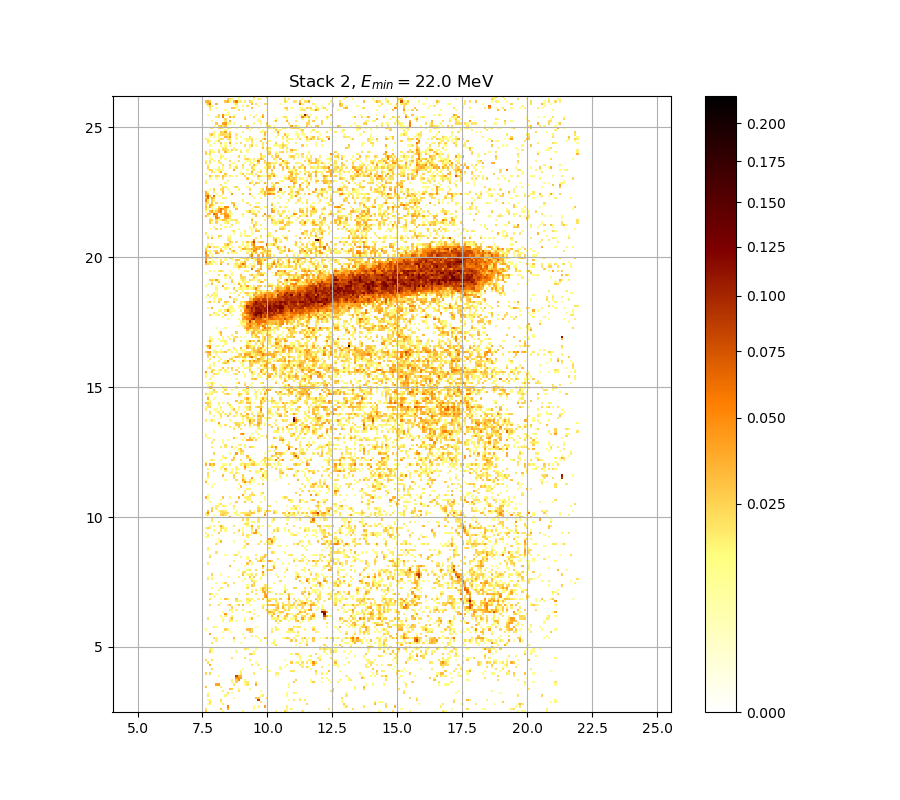

Source data for this figure (header and first rows):
2.670946454489193586e-02, 0.000000000000000000e+00, 0.000000000000000000e+00, 0.000000000000000000e+00, 0.000000000000000000e+00, 0.000000000000000000e+00, 0.000000000000000000e+00, 0.000000000000000000e+00, 1.378332800495088786e-02, 0.000000000000000000e+00, 0.000000000000000000e+00, 0.000000000000000000e+00, 0.000000000000000000e+00, 0.000000000000000000e+00, 0.000000000000000000e+00, 0.000000000000000000e+00, 0.000000000000000000e+00, 1.178122213150969641e-02, 0.000000000000000000e+00, 0.000000000000000000e+00, 0.000000000000000000e+00, 0.000000000000000000e+00, 0.000000000000000000e+00, 0.000000000000000000e+00
2.023225876213099669e-02, 0.000000000000000000e+00, 0.000000000000000000e+00, 0.000000000000000000e+00, 0.000000000000000000e+00, 0.000000000000000000e+00, 0.000000000000000000e+00, 2.965216276092288647e-02, 0.000000000000000000e+00, 0.000000000000000000e+00, 3.580267621488088248e-02, 0.000000000000000000e+00, 0.000000000000000000e+00, 0.000000000000000000e+00, 0.000000000000000000e+00, 0.000000000000000000e+00, 0.000000000000000000e+00, 0.000000000000000000e+00, 0.000000000000000000e+00, 0.000000000000000000e+00, 0.000000000000000000e+00, 0.000000000000000000e+00, 1.008449413726841479e-02, 0.000000000000000000e+00
0.000000000000000000e+00, 0.000000000000000000e+00, 0.000000000000000000e+00, 0.000000000000000000e+00, 0.000000000000000000e+00, 0.000000000000000000e+00, 0.000000000000000000e+00, 0.000000000000000000e+00, 0.000000000000000000e+00, 0.000000000000000000e+00, 5.479944939144253124e-02, 0.000000000000000000e+00, 0.000000000000000000e+00, 0.000000000000000000e+00, 0.000000000000000000e+00, 0.000000000000000000e+00, 0.000000000000000000e+00, 0.000000000000000000e+00, 0.000000000000000000e+00, 0.000000000000000000e+00, 0.000000000000000000e+00, 0.000000000000000000e+00, 1.256961986117261995e-02, 0.000000000000000000e+00
0.000000000000000000e+00, 1.244830170149794149e-02, 1.767370734281299358e-02, 0.000000000000000000e+00, 0.000000000000000000e+00, 0.000000000000000000e+00, 0.000000000000000000e+00, 0.000000000000000000e+00, 1.755198100934887359e-02, 0.000000000000000000e+00, 0.000000000000000000e+00, 0.000000000000000000e+00, 0.000000000000000000e+00, 0.000000000000000000e+00, 0.000000000000000000e+00, 0.000000000000000000e+00, 0.000000000000000000e+00, 0.000000000000000000e+00, 0.000000000000000000e+00, 0.000000000000000000e+00, 0.000000000000000000e+00, 0.000000000000000000e+00, 0.000000000000000000e+00, 0.000000000000000000e+00
0.000000000000000000e+00, 0.000000000000000000e+00, 2.334504654843346308e-02, 0.000000000000000000e+00, 0.000000000000000000e+00, 0.000000000000000000e+00, 0.000000000000000000e+00, 1.706517446592209844e-02, 0.000000000000000000e+00, 0.000000000000000000e+00, 0.000000000000000000e+00, 0.000000000000000000e+00, 0.000000000000000000e+00, 0.000000000000000000e+00, 0.000000000000000000e+00, 0.000000000000000000e+00, 0.000000000000000000e+00, 0.000000000000000000e+00, 0.000000000000000000e+00, 0.000000000000000000e+00, 0.000000000000000000e+00, 0.000000000000000000e+00, 0.000000000000000000e+00, 0.000000000000000000e+00
0.000000000000000000e+00, 1.299430866993465591e-02, 1.220569399457175838e-02, 0.000000000000000000e+00, 0.000000000000000000e+00, 0.000000000000000000e+00, 0.000000000000000000e+00, 2.236777289400101662e-02, 0.000000000000000000e+00, 0.000000000000000000e+00, 0.000000000000000000e+00, 0.000000000000000000e+00, 0.000000000000000000e+00, 0.000000000000000000e+00, 0.000000000000000000e+00, 0.000000000000000000e+00, 0.000000000000000000e+00, 0.000000000000000000e+00, 0.000000000000000000e+00, 0.000000000000000000e+00, 0.000000000000000000e+00, 0.000000000000000000e+00, 0.000000000000000000e+00, 0.000000000000000000e+00
0.000000000000000000e+00, 0.000000000000000000e+00, 0.000000000000000000e+00, 0.000000000000000000e+00, 0.000000000000000000e+00, 0.000000000000000000e+00, 0.000000000000000000e+00, 0.000000000000000000e+00, 0.000000000000000000e+00, 0.000000000000000000e+00, 0.000000000000000000e+00, 0.000000000000000000e+00, 0.000000000000000000e+00, 1.196312438188672569e-02, 0.000000000000000000e+00, 0.000000000000000000e+00, 0.000000000000000000e+00, 0.000000000000000000e+00, 0.000000000000000000e+00, 0.000000000000000000e+00, 0.000000000000000000e+00, 0.000000000000000000e+00, 0.000000000000000000e+00, 3.143301808483897619e-02
0.000000000000000000e+00, 1.919612408019269814e-02, 0.000000000000000000e+00, 0.000000000000000000e+00, 0.000000000000000000e+00, 0.000000000000000000e+00, 0.000000000000000000e+00, 0.000000000000000000e+00, 0.000000000000000000e+00, 1.548413939553979282e-02, 0.000000000000000000e+00, 0.000000000000000000e+00, 0.000000000000000000e+00, 0.000000000000000000e+00, 0.000000000000000000e+00, 0.000000000000000000e+00, 0.000000000000000000e+00, 0.000000000000000000e+00, 0.000000000000000000e+00, 0.000000000000000000e+00, 0.000000000000000000e+00, 0.000000000000000000e+00, 0.000000000000000000e+00, 0.000000000000000000e+00
0.000000000000000000e+00, 1.087203074709391579e-02, 0.000000000000000000e+00, 0.000000000000000000e+00, 0.000000000000000000e+00, 0.000000000000000000e+00, 0.000000000000000000e+00, 0.000000000000000000e+00, 0.000000000000000000e+00, 0.000000000000000000e+00, 2.194042135314307543e-02, 0.000000000000000000e+00, 1.305498806918706581e-02, 0.000000000000000000e+00, 0.000000000000000000e+00, 0.000000000000000000e+00, 0.000000000000000000e+00, 0.000000000000000000e+00, 0.000000000000000000e+00, 0.000000000000000000e+00, 0.000000000000000000e+00, 0.000000000000000000e+00, 0.000000000000000000e+00, 0.000000000000000000e+00
0.000000000000000000e+00, 0.000000000000000000e+00, 0.000000000000000000e+00, 0.000000000000000000e+00, 0.000000000000000000e+00, 0.000000000000000000e+00, 0.000000000000000000e+00, 0.000000000000000000e+00, 1.749112155084069434e-02, 0.000000000000000000e+00, 0.000000000000000000e+00, 0.000000000000000000e+00, 0.000000000000000000e+00, 0.000000000000000000e+00, 0.000000000000000000e+00, 1.998839711859284538e-02, 0.000000000000000000e+00, 0.000000000000000000e+00, 0.000000000000000000e+00, 0.000000000000000000e+00, 0.000000000000000000e+00, 0.000000000000000000e+00, 0.000000000000000000e+00, 0.000000000000000000e+00
0.000000000000000000e+00, 0.000000000000000000e+00, 0.000000000000000000e+00, 0.000000000000000000e+00, 0.000000000000000000e+00, 0.000000000000000000e+00, 0.000000000000000000e+00, 0.000000000000000000e+00, 0.000000000000000000e+00, 0.000000000000000000e+00, 0.000000000000000000e+00, 3.032739386986938249e-02, 2.640328295516293153e-02, 0.000000000000000000e+00, 0.000000000000000000e+00, 1.329772963139693939e-02, 0.000000000000000000e+00, 0.000000000000000000e+00, 0.000000000000000000e+00, 0.000000000000000000e+00, 1.560569876188168045e-02, 0.000000000000000000e+00, 0.000000000000000000e+00, 0.000000000000000000e+00
2.848661496564046727e-02, 0.000000000000000000e+00, 0.000000000000000000e+00, 0.000000000000000000e+00, 0.000000000000000000e+00, 0.000000000000000000e+00, 0.000000000000000000e+00, 1.828248760495350747e-02, 0.000000000000000000e+00, 0.000000000000000000e+00, 0.000000000000000000e+00, 0.000000000000000000e+00, 0.000000000000000000e+00, 0.000000000000000000e+00, 0.000000000000000000e+00, 0.000000000000000000e+00, 0.000000000000000000e+00, 0.000000000000000000e+00, 0.000000000000000000e+00, 0.000000000000000000e+00, 0.000000000000000000e+00, 0.000000000000000000e+00, 0.000000000000000000e+00, 0.000000000000000000e+00
0.000000000000000000e+00, 0.000000000000000000e+00, 0.000000000000000000e+00, 0.000000000000000000e+00, 0.000000000000000000e+00, 4.043368301595207104e-02, 4.185704342575166659e-02, 0.000000000000000000e+00, 0.000000000000000000e+00, 0.000000000000000000e+00, 0.000000000000000000e+00, 0.000000000000000000e+00, 0.000000000000000000e+00, 1.846517007653466699e-02, 0.000000000000000000e+00, 0.000000000000000000e+00, 0.000000000000000000e+00, 0.000000000000000000e+00, 1.020562777178122063e-02, 1.968362658956681124e-02, 0.000000000000000000e+00, 0.000000000000000000e+00, 0.000000000000000000e+00, 3.746802235105765877e-02
0.000000000000000000e+00, 0.000000000000000000e+00, 0.000000000000000000e+00, 0.000000000000000000e+00, 0.000000000000000000e+00, 0.000000000000000000e+00, 0.000000000000000000e+00, 0.000000000000000000e+00, 0.000000000000000000e+00, 0.000000000000000000e+00, 0.000000000000000000e+00, 0.000000000000000000e+00, 1.420835298071122452e-02, 0.000000000000000000e+00, 2.719949154998796761e-02, 0.000000000000000000e+00, 0.000000000000000000e+00, 0.000000000000000000e+00, 1.590963987747248329e-02, 1.919612408019269814e-02, 0.000000000000000000e+00, 0.000000000000000000e+00, 0.000000000000000000e+00, 1.925705313541260441e-02
0.000000000000000000e+00, 0.000000000000000000e+00, 0.000000000000000000e+00, 0.000000000000000000e+00, 0.000000000000000000e+00, 0.000000000000000000e+00, 0.000000000000000000e+00, 0.000000000000000000e+00, 0.000000000000000000e+00, 0.000000000000000000e+00, 0.000000000000000000e+00, 0.000000000000000000e+00, 1.712601665043913049e-02, 0.000000000000000000e+00, 2.603595143945494975e-02, 5.217566863340990235e-02, 0.000000000000000000e+00, 0.000000000000000000e+00, 1.524104989733976803e-02, 0.000000000000000000e+00, 0.000000000000000000e+00, 0.000000000000000000e+00, 0.000000000000000000e+00, 0.000000000000000000e+00
0.000000000000000000e+00, 0.000000000000000000e+00, 0.000000000000000000e+00, 0.000000000000000000e+00, 0.000000000000000000e+00, 0.000000000000000000e+00, 0.000000000000000000e+00, 0.000000000000000000e+00, 0.000000000000000000e+00, 0.000000000000000000e+00, 0.000000000000000000e+00, 0.000000000000000000e+00, 0.000000000000000000e+00, 0.000000000000000000e+00, 5.024249681048832683e-02, 4.489448943287512039e-02, 4.142368686093647612e-02, 0.000000000000000000e+00, 0.000000000000000000e+00, 0.000000000000000000e+00, 0.000000000000000000e+00, 0.000000000000000000e+00, 0.000000000000000000e+00, 0.000000000000000000e+00
0.000000000000000000e+00, 0.000000000000000000e+00, 0.000000000000000000e+00, 0.000000000000000000e+00, 0.000000000000000000e+00, 0.000000000000000000e+00, 1.081143689015569634e-02, 0.000000000000000000e+00, 0.000000000000000000e+00, 0.000000000000000000e+00, 0.000000000000000000e+00, 0.000000000000000000e+00, 0.000000000000000000e+00, 0.000000000000000000e+00, 8.326536412257831699e-02, 3.327767175348089745e-02, 3.493995951076747652e-02, 0.000000000000000000e+00, 0.000000000000000000e+00, 0.000000000000000000e+00, 0.000000000000000000e+00, 0.000000000000000000e+00, 0.000000000000000000e+00, 0.000000000000000000e+00
2.517920991497049274e-02, 0.000000000000000000e+00, 2.352835842691134924e-02, 0.000000000000000000e+00, 0.000000000000000000e+00, 0.000000000000000000e+00, 0.000000000000000000e+00, 0.000000000000000000e+00, 0.000000000000000000e+00, 0.000000000000000000e+00, 0.000000000000000000e+00, 0.000000000000000000e+00, 0.000000000000000000e+00, 0.000000000000000000e+00, 0.000000000000000000e+00, 0.000000000000000000e+00, 1.809982749002262206e-02, 0.000000000000000000e+00, 0.000000000000000000e+00, 0.000000000000000000e+00, 0.000000000000000000e+00, 0.000000000000000000e+00, 1.828248760495350747e-02, 0.000000000000000000e+00
0.000000000000000000e+00, 0.000000000000000000e+00, 0.000000000000000000e+00, 0.000000000000000000e+00, 0.000000000000000000e+00, 0.000000000000000000e+00, 0.000000000000000000e+00, 0.000000000000000000e+00, 0.000000000000000000e+00, 0.000000000000000000e+00, 0.000000000000000000e+00, 0.000000000000000000e+00, 0.000000000000000000e+00, 0.000000000000000000e+00, 0.000000000000000000e+00, 0.000000000000000000e+00, 1.609203386782828357e-02, 0.000000000000000000e+00, 0.000000000000000000e+00, 0.000000000000000000e+00, 0.000000000000000000e+00, 0.000000000000000000e+00, 0.000000000000000000e+00, 0.000000000000000000e+00
0.000000000000000000e+00, 0.000000000000000000e+00, 0.000000000000000000e+00, 2.401730330841688257e-02, 0.000000000000000000e+00, 0.000000000000000000e+00, 0.000000000000000000e+00, 0.000000000000000000e+00, 0.000000000000000000e+00, 0.000000000000000000e+00, 0.000000000000000000e+00, 0.000000000000000000e+00, 0.000000000000000000e+00, 0.000000000000000000e+00, 0.000000000000000000e+00, 0.000000000000000000e+00, 0.000000000000000000e+00, 1.190248792310869344e-02, 0.000000000000000000e+00, 0.000000000000000000e+00, 0.000000000000000000e+00, 0.000000000000000000e+00, 0.000000000000000000e+00, 0.000000000000000000e+00
0.000000000000000000e+00, 0.000000000000000000e+00, 0.000000000000000000e+00, 0.000000000000000000e+00, 0.000000000000000000e+00, 0.000000000000000000e+00, 0.000000000000000000e+00, 0.000000000000000000e+00, 0.000000000000000000e+00, 0.000000000000000000e+00, 0.000000000000000000e+00, 0.000000000000000000e+00, 0.000000000000000000e+00, 0.000000000000000000e+00, 0.000000000000000000e+00, 0.000000000000000000e+00, 0.000000000000000000e+00, 0.000000000000000000e+00, 0.000000000000000000e+00, 0.000000000000000000e+00, 0.000000000000000000e+00, 0.000000000000000000e+00, 0.000000000000000000e+00, 0.000000000000000000e+00
0.000000000000000000e+00, 0.000000000000000000e+00, 3.839409418859271450e-02, 0.000000000000000000e+00, 0.000000000000000000e+00, 0.000000000000000000e+00, 0.000000000000000000e+00, 0.000000000000000000e+00, 0.000000000000000000e+00, 0.000000000000000000e+00, 0.000000000000000000e+00, 0.000000000000000000e+00, 0.000000000000000000e+00, 0.000000000000000000e+00, 0.000000000000000000e+00, 0.000000000000000000e+00, 0.000000000000000000e+00, 0.000000000000000000e+00, 0.000000000000000000e+00, 0.000000000000000000e+00, 0.000000000000000000e+00, 1.956173593756281928e-02, 0.000000000000000000e+00, 0.000000000000000000e+00
0.000000000000000000e+00, 2.175730888766834112e-02, 0.000000000000000000e+00, 0.000000000000000000e+00, 0.000000000000000000e+00, 0.000000000000000000e+00, 0.000000000000000000e+00, 0.000000000000000000e+00, 0.000000000000000000e+00, 0.000000000000000000e+00, 0.000000000000000000e+00, 0.000000000000000000e+00, 0.000000000000000000e+00, 0.000000000000000000e+00, 0.000000000000000000e+00, 0.000000000000000000e+00, 0.000000000000000000e+00, 0.000000000000000000e+00, 0.000000000000000000e+00, 0.000000000000000000e+00, 0.000000000000000000e+00, 0.000000000000000000e+00, 0.000000000000000000e+00, 1.378332800495088786e-02
2.334504654843346308e-02, 0.000000000000000000e+00, 0.000000000000000000e+00, 2.133013538932400019e-02, 0.000000000000000000e+00, 0.000000000000000000e+00, 0.000000000000000000e+00, 0.000000000000000000e+00, 0.000000000000000000e+00, 0.000000000000000000e+00, 0.000000000000000000e+00, 0.000000000000000000e+00, 0.000000000000000000e+00, 0.000000000000000000e+00, 0.000000000000000000e+00, 0.000000000000000000e+00, 0.000000000000000000e+00, 0.000000000000000000e+00, 0.000000000000000000e+00, 0.000000000000000000e+00, 1.688266268996370043e-02, 0.000000000000000000e+00, 0.000000000000000000e+00, 0.000000000000000000e+00
0.000000000000000000e+00, 0.000000000000000000e+00, 0.000000000000000000e+00, 0.000000000000000000e+00, 0.000000000000000000e+00, 0.000000000000000000e+00, 0.000000000000000000e+00, 0.000000000000000000e+00, 0.000000000000000000e+00, 0.000000000000000000e+00, 0.000000000000000000e+00, 0.000000000000000000e+00, 2.102508752837361702e-02, 0.000000000000000000e+00, 0.000000000000000000e+00, 0.000000000000000000e+00, 0.000000000000000000e+00, 0.000000000000000000e+00, 2.157421929974536259e-02, 0.000000000000000000e+00, 0.000000000000000000e+00, 0.000000000000000000e+00, 0.000000000000000000e+00, 0.000000000000000000e+00
0.000000000000000000e+00, 0.000000000000000000e+00, 0.000000000000000000e+00, 0.000000000000000000e+00, 0.000000000000000000e+00, 0.000000000000000000e+00, 0.000000000000000000e+00, 0.000000000000000000e+00, 0.000000000000000000e+00, 0.000000000000000000e+00, 0.000000000000000000e+00, 0.000000000000000000e+00, 0.000000000000000000e+00, 0.000000000000000000e+00, 0.000000000000000000e+00, 0.000000000000000000e+00, 0.000000000000000000e+00, 0.000000000000000000e+00, 0.000000000000000000e+00, 0.000000000000000000e+00, 0.000000000000000000e+00, 0.000000000000000000e+00, 0.000000000000000000e+00, 0.000000000000000000e+00
0.000000000000000000e+00, 0.000000000000000000e+00, 0.000000000000000000e+00, 0.000000000000000000e+00, 0.000000000000000000e+00, 0.000000000000000000e+00, 0.000000000000000000e+00, 0.000000000000000000e+00, 0.000000000000000000e+00, 0.000000000000000000e+00, 0.000000000000000000e+00, 0.000000000000000000e+00, 0.000000000000000000e+00, 0.000000000000000000e+00, 0.000000000000000000e+00, 0.000000000000000000e+00, 0.000000000000000000e+00, 0.000000000000000000e+00, 0.000000000000000000e+00, 0.000000000000000000e+00, 2.738329506496512203e-02, 2.310066666002326061e-02, 1.560569876188168045e-02, 0.000000000000000000e+00
0.000000000000000000e+00, 0.000000000000000000e+00, 2.713822897547416360e-02, 1.099322553559324914e-02, 0.000000000000000000e+00, 0.000000000000000000e+00, 0.000000000000000000e+00, 0.000000000000000000e+00, 0.000000000000000000e+00, 0.000000000000000000e+00, 0.000000000000000000e+00, 0.000000000000000000e+00, 0.000000000000000000e+00, 0.000000000000000000e+00, 1.451201468437429351e-02, 0.000000000000000000e+00, 0.000000000000000000e+00, 0.000000000000000000e+00, 0.000000000000000000e+00, 0.000000000000000000e+00, 0.000000000000000000e+00, 0.000000000000000000e+00, 1.305498806918706581e-02, 0.000000000000000000e+00
0.000000000000000000e+00, 0.000000000000000000e+00, 1.651770554491794121e-02, 1.202376321737727224e-02, 0.000000000000000000e+00, 0.000000000000000000e+00, 0.000000000000000000e+00, 0.000000000000000000e+00, 0.000000000000000000e+00, 0.000000000000000000e+00, 0.000000000000000000e+00, 0.000000000000000000e+00, 0.000000000000000000e+00, 0.000000000000000000e+00, 0.000000000000000000e+00, 0.000000000000000000e+00, 0.000000000000000000e+00, 0.000000000000000000e+00, 1.998839711859284538e-02, 1.597043542878281638e-02, 0.000000000000000000e+00, 0.000000000000000000e+00, 0.000000000000000000e+00, 1.451201468437429351e-02
0.000000000000000000e+00, 0.000000000000000000e+00, 0.000000000000000000e+00, 0.000000000000000000e+00, 0.000000000000000000e+00, 0.000000000000000000e+00, 0.000000000000000000e+00, 0.000000000000000000e+00, 0.000000000000000000e+00, 0.000000000000000000e+00, 0.000000000000000000e+00, 0.000000000000000000e+00, 0.000000000000000000e+00, 0.000000000000000000e+00, 0.000000000000000000e+00, 0.000000000000000000e+00, 0.000000000000000000e+00, 0.000000000000000000e+00, 0.000000000000000000e+00, 0.000000000000000000e+00, 0.000000000000000000e+00, 0.000000000000000000e+00, 0.000000000000000000e+00, 1.238764619977830370e-02
0.000000000000000000e+00, 0.000000000000000000e+00, 0.000000000000000000e+00, 0.000000000000000000e+00, 0.000000000000000000e+00, 0.000000000000000000e+00, 0.000000000000000000e+00, 0.000000000000000000e+00, 0.000000000000000000e+00, 0.000000000000000000e+00, 0.000000000000000000e+00, 0.000000000000000000e+00, 0.000000000000000000e+00, 0.000000000000000000e+00, 0.000000000000000000e+00, 0.000000000000000000e+00, 0.000000000000000000e+00, 0.000000000000000000e+00, 0.000000000000000000e+00, 0.000000000000000000e+00, 0.000000000000000000e+00, 0.000000000000000000e+00, 0.000000000000000000e+00, 0.000000000000000000e+00
0.000000000000000000e+00, 0.000000000000000000e+00, 0.000000000000000000e+00, 2.072010291277866581e-02, 0.000000000000000000e+00, 0.000000000000000000e+00, 0.000000000000000000e+00, 0.000000000000000000e+00, 0.000000000000000000e+00, 0.000000000000000000e+00, 0.000000000000000000e+00, 0.000000000000000000e+00, 0.000000000000000000e+00, 0.000000000000000000e+00, 0.000000000000000000e+00, 0.000000000000000000e+00, 1.238764619977830370e-02, 0.000000000000000000e+00, 0.000000000000000000e+00, 0.000000000000000000e+00, 0.000000000000000000e+00, 0.000000000000000000e+00, 0.000000000000000000e+00, 0.000000000000000000e+00
0.000000000000000000e+00, 0.000000000000000000e+00, 0.000000000000000000e+00, 0.000000000000000000e+00, 0.000000000000000000e+00, 1.688266268996370043e-02, 0.000000000000000000e+00, 0.000000000000000000e+00, 0.000000000000000000e+00, 0.000000000000000000e+00, 0.000000000000000000e+00, 0.000000000000000000e+00, 0.000000000000000000e+00, 1.317635405517280853e-02, 0.000000000000000000e+00, 0.000000000000000000e+00, 0.000000000000000000e+00, 0.000000000000000000e+00, 0.000000000000000000e+00, 0.000000000000000000e+00, 0.000000000000000000e+00, 0.000000000000000000e+00, 0.000000000000000000e+00, 0.000000000000000000e+00
0.000000000000000000e+00, 0.000000000000000000e+00, 0.000000000000000000e+00, 0.000000000000000000e+00, 2.090308609978002233e-02, 1.718686129959631423e-02, 0.000000000000000000e+00, 0.000000000000000000e+00, 1.026619810794679108e-02, 0.000000000000000000e+00, 0.000000000000000000e+00, 0.000000000000000000e+00, 0.000000000000000000e+00, 3.253951700948870540e-02, 0.000000000000000000e+00, 0.000000000000000000e+00, 0.000000000000000000e+00, 0.000000000000000000e+00, 1.962268001032331163e-02, 0.000000000000000000e+00, 0.000000000000000000e+00, 0.000000000000000000e+00, 0.000000000000000000e+00, 0.000000000000000000e+00
0.000000000000000000e+00, 0.000000000000000000e+00, 0.000000000000000000e+00, 0.000000000000000000e+00, 0.000000000000000000e+00, 0.000000000000000000e+00, 0.000000000000000000e+00, 0.000000000000000000e+00, 0.000000000000000000e+00, 0.000000000000000000e+00, 0.000000000000000000e+00, 0.000000000000000000e+00, 0.000000000000000000e+00, 0.000000000000000000e+00, 0.000000000000000000e+00, 0.000000000000000000e+00, 0.000000000000000000e+00, 0.000000000000000000e+00, 0.000000000000000000e+00, 0.000000000000000000e+00, 0.000000000000000000e+00, 1.712601665043913049e-02, 0.000000000000000000e+00, 1.621364209563081957e-02
0.000000000000000000e+00, 0.000000000000000000e+00, 3.981530045787098904e-02, 0.000000000000000000e+00, 0.000000000000000000e+00, 0.000000000000000000e+00, 0.000000000000000000e+00, 0.000000000000000000e+00, 0.000000000000000000e+00, 0.000000000000000000e+00, 0.000000000000000000e+00, 0.000000000000000000e+00, 0.000000000000000000e+00, 0.000000000000000000e+00, 0.000000000000000000e+00, 0.000000000000000000e+00, 0.000000000000000000e+00, 1.075084539002551035e-02, 0.000000000000000000e+00, 0.000000000000000000e+00, 0.000000000000000000e+00, 0.000000000000000000e+00, 0.000000000000000000e+00, 0.000000000000000000e+00
0.000000000000000000e+00, 0.000000000000000000e+00, 0.000000000000000000e+00, 0.000000000000000000e+00, 0.000000000000000000e+00, 0.000000000000000000e+00, 0.000000000000000000e+00, 0.000000000000000000e+00, 1.147809917178716291e-02, 0.000000000000000000e+00, 0.000000000000000000e+00, 1.372261979134547019e-02, 0.000000000000000000e+00, 0.000000000000000000e+00, 0.000000000000000000e+00, 0.000000000000000000e+00, 0.000000000000000000e+00, 0.000000000000000000e+00, 0.000000000000000000e+00, 0.000000000000000000e+00, 2.713822897547416360e-02, 2.475103029731394108e-02, 0.000000000000000000e+00, 0.000000000000000000e+00
1.323704064398497152e-02, 0.000000000000000000e+00, 0.000000000000000000e+00, 0.000000000000000000e+00, 0.000000000000000000e+00, 0.000000000000000000e+00, 0.000000000000000000e+00, 0.000000000000000000e+00, 0.000000000000000000e+00, 2.548513042711960871e-02, 1.706517446592209844e-02, 0.000000000000000000e+00, 0.000000000000000000e+00, 0.000000000000000000e+00, 0.000000000000000000e+00, 0.000000000000000000e+00, 0.000000000000000000e+00, 0.000000000000000000e+00, 0.000000000000000000e+00, 3.155591910883130680e-02, 3.290854536000330233e-02, 2.401730330841688257e-02, 0.000000000000000000e+00, 0.000000000000000000e+00
0.000000000000000000e+00, 0.000000000000000000e+00, 0.000000000000000000e+00, 0.000000000000000000e+00, 1.809982749002262206e-02, 1.196312438188672569e-02, 0.000000000000000000e+00, 0.000000000000000000e+00, 0.000000000000000000e+00, 0.000000000000000000e+00, 0.000000000000000000e+00, 0.000000000000000000e+00, 0.000000000000000000e+00, 0.000000000000000000e+00, 0.000000000000000000e+00, 0.000000000000000000e+00, 0.000000000000000000e+00, 0.000000000000000000e+00, 0.000000000000000000e+00, 0.000000000000000000e+00, 0.000000000000000000e+00, 0.000000000000000000e+00, 0.000000000000000000e+00, 1.099322553559324914e-02
0.000000000000000000e+00, 0.000000000000000000e+00, 0.000000000000000000e+00, 0.000000000000000000e+00, 0.000000000000000000e+00, 0.000000000000000000e+00, 0.000000000000000000e+00, 0.000000000000000000e+00, 0.000000000000000000e+00, 0.000000000000000000e+00, 0.000000000000000000e+00, 0.000000000000000000e+00, 0.000000000000000000e+00, 0.000000000000000000e+00, 0.000000000000000000e+00, 0.000000000000000000e+00, 0.000000000000000000e+00, 0.000000000000000000e+00, 0.000000000000000000e+00, 0.000000000000000000e+00, 0.000000000000000000e+00, 0.000000000000000000e+00, 0.000000000000000000e+00, 0.000000000000000000e+00
0.000000000000000000e+00, 0.000000000000000000e+00, 0.000000000000000000e+00, 0.000000000000000000e+00, 0.000000000000000000e+00, 0.000000000000000000e+00, 0.000000000000000000e+00, 0.000000000000000000e+00, 0.000000000000000000e+00, 0.000000000000000000e+00, 0.000000000000000000e+00, 0.000000000000000000e+00, 0.000000000000000000e+00, 0.000000000000000000e+00, 0.000000000000000000e+00, 0.000000000000000000e+00, 0.000000000000000000e+00, 0.000000000000000000e+00, 0.000000000000000000e+00, 0.000000000000000000e+00, 0.000000000000000000e+00, 0.000000000000000000e+00, 0.000000000000000000e+00, 0.000000000000000000e+00
0.000000000000000000e+00, 0.000000000000000000e+00, 0.000000000000000000e+00, 0.000000000000000000e+00, 0.000000000000000000e+00, 0.000000000000000000e+00, 0.000000000000000000e+00, 0.000000000000000000e+00, 1.554491785974835769e-02, 0.000000000000000000e+00, 0.000000000000000000e+00, 1.749112155084069434e-02, 1.366191398464783671e-02, 0.000000000000000000e+00, 1.099322553559324914e-02, 0.000000000000000000e+00, 0.000000000000000000e+00, 0.000000000000000000e+00, 1.609203386782828357e-02, 0.000000000000000000e+00, 0.000000000000000000e+00, 0.000000000000000000e+00, 0.000000000000000000e+00, 0.000000000000000000e+00
0.000000000000000000e+00, 2.035420467967355082e-02, 0.000000000000000000e+00, 0.000000000000000000e+00, 0.000000000000000000e+00, 0.000000000000000000e+00, 0.000000000000000000e+00, 0.000000000000000000e+00, 1.141748168906112429e-02, 0.000000000000000000e+00, 0.000000000000000000e+00, 1.682183035375785576e-02, 3.253951700948870540e-02, 0.000000000000000000e+00, 0.000000000000000000e+00, 0.000000000000000000e+00, 0.000000000000000000e+00, 0.000000000000000000e+00, 1.069025624565224722e-02, 0.000000000000000000e+00, 1.111442976392105000e-02, 3.198615784825316333e-02, 0.000000000000000000e+00, 0.000000000000000000e+00
0.000000000000000000e+00, 0.000000000000000000e+00, 0.000000000000000000e+00, 0.000000000000000000e+00, 0.000000000000000000e+00, 0.000000000000000000e+00, 0.000000000000000000e+00, 1.712601665043913049e-02, 0.000000000000000000e+00, 1.761284293966553990e-02, 0.000000000000000000e+00, 0.000000000000000000e+00, 1.542336336822539358e-02, 0.000000000000000000e+00, 0.000000000000000000e+00, 0.000000000000000000e+00, 0.000000000000000000e+00, 0.000000000000000000e+00, 0.000000000000000000e+00, 0.000000000000000000e+00, 0.000000000000000000e+00, 0.000000000000000000e+00, 0.000000000000000000e+00, 0.000000000000000000e+00
0.000000000000000000e+00, 0.000000000000000000e+00, 0.000000000000000000e+00, 0.000000000000000000e+00, 0.000000000000000000e+00, 0.000000000000000000e+00, 0.000000000000000000e+00, 0.000000000000000000e+00, 0.000000000000000000e+00, 4.377788624906867043e-02, 0.000000000000000000e+00, 0.000000000000000000e+00, 0.000000000000000000e+00, 0.000000000000000000e+00, 0.000000000000000000e+00, 0.000000000000000000e+00, 0.000000000000000000e+00, 0.000000000000000000e+00, 0.000000000000000000e+00, 0.000000000000000000e+00, 0.000000000000000000e+00, 0.000000000000000000e+00, 1.560569876188168045e-02, 0.000000000000000000e+00
0.000000000000000000e+00, 0.000000000000000000e+00, 0.000000000000000000e+00, 0.000000000000000000e+00, 0.000000000000000000e+00, 0.000000000000000000e+00, 0.000000000000000000e+00, 0.000000000000000000e+00, 1.165996583421520169e-02, 0.000000000000000000e+00, 0.000000000000000000e+00, 0.000000000000000000e+00, 1.335842101844817234e-02, 0.000000000000000000e+00, 0.000000000000000000e+00, 0.000000000000000000e+00, 0.000000000000000000e+00, 0.000000000000000000e+00, 0.000000000000000000e+00, 1.117503542064395353e-02, 2.255096181485928206e-02, 0.000000000000000000e+00, 0.000000000000000000e+00, 0.000000000000000000e+00
0.000000000000000000e+00, 0.000000000000000000e+00, 0.000000000000000000e+00, 0.000000000000000000e+00, 0.000000000000000000e+00, 0.000000000000000000e+00, 0.000000000000000000e+00, 0.000000000000000000e+00, 0.000000000000000000e+00, 0.000000000000000000e+00, 0.000000000000000000e+00, 1.980552727156697709e-02, 1.141748168906112429e-02, 0.000000000000000000e+00, 1.822159841726543952e-02, 0.000000000000000000e+00, 0.000000000000000000e+00, 1.822159841726543952e-02, 0.000000000000000000e+00, 0.000000000000000000e+00, 0.000000000000000000e+00, 0.000000000000000000e+00, 1.050850293656785048e-02, 0.000000000000000000e+00
0.000000000000000000e+00, 0.000000000000000000e+00, 0.000000000000000000e+00, 0.000000000000000000e+00, 0.000000000000000000e+00, 0.000000000000000000e+00, 0.000000000000000000e+00, 0.000000000000000000e+00, 0.000000000000000000e+00, 0.000000000000000000e+00, 0.000000000000000000e+00, 0.000000000000000000e+00, 2.628082865416109595e-02, 0.000000000000000000e+00, 0.000000000000000000e+00, 0.000000000000000000e+00, 0.000000000000000000e+00, 0.000000000000000000e+00, 0.000000000000000000e+00, 0.000000000000000000e+00, 0.000000000000000000e+00, 0.000000000000000000e+00, 0.000000000000000000e+00, 0.000000000000000000e+00
0.000000000000000000e+00, 0.000000000000000000e+00, 2.395617618151491338e-02, 0.000000000000000000e+00, 0.000000000000000000e+00, 0.000000000000000000e+00, 2.114709907622552496e-02, 0.000000000000000000e+00, 0.000000000000000000e+00, 0.000000000000000000e+00, 1.852606920663547527e-02, 3.112581275273059930e-02, 0.000000000000000000e+00, 0.000000000000000000e+00, 1.426908048690319133e-02, 2.799614482434301457e-02, 0.000000000000000000e+00, 3.352381058924598645e-02, 0.000000000000000000e+00, 0.000000000000000000e+00, 1.044792320471355992e-02, 0.000000000000000000e+00, 0.000000000000000000e+00, 0.000000000000000000e+00
0.000000000000000000e+00, 0.000000000000000000e+00, 0.000000000000000000e+00, 0.000000000000000000e+00, 0.000000000000000000e+00, 0.000000000000000000e+00, 0.000000000000000000e+00, 1.038734582335998705e-02, 0.000000000000000000e+00, 0.000000000000000000e+00, 0.000000000000000000e+00, 0.000000000000000000e+00, 0.000000000000000000e+00, 0.000000000000000000e+00, 0.000000000000000000e+00, 0.000000000000000000e+00, 0.000000000000000000e+00, 0.000000000000000000e+00, 0.000000000000000000e+00, 1.469424074278871326e-02, 0.000000000000000000e+00, 0.000000000000000000e+00, 0.000000000000000000e+00, 0.000000000000000000e+00
0.000000000000000000e+00, 0.000000000000000000e+00, 0.000000000000000000e+00, 0.000000000000000000e+00, 0.000000000000000000e+00, 0.000000000000000000e+00, 0.000000000000000000e+00, 0.000000000000000000e+00, 0.000000000000000000e+00, 0.000000000000000000e+00, 0.000000000000000000e+00, 0.000000000000000000e+00, 0.000000000000000000e+00, 0.000000000000000000e+00, 1.980552727156697709e-02, 1.366191398464783671e-02, 1.305498806918706581e-02, 0.000000000000000000e+00, 0.000000000000000000e+00, 1.548413939553979282e-02, 1.986648137635591352e-02, 0.000000000000000000e+00, 1.165996583421520169e-02, 0.000000000000000000e+00
0.000000000000000000e+00, 0.000000000000000000e+00, 2.181834383286270981e-02, 0.000000000000000000e+00, 0.000000000000000000e+00, 0.000000000000000000e+00, 0.000000000000000000e+00, 1.214504802267521791e-02, 0.000000000000000000e+00, 2.989766388243156672e-02, 2.041518141593962402e-02, 0.000000000000000000e+00, 0.000000000000000000e+00, 0.000000000000000000e+00, 2.652574772925088767e-02, 0.000000000000000000e+00, 0.000000000000000000e+00, 0.000000000000000000e+00, 0.000000000000000000e+00, 2.090308609978002233e-02, 1.651770554491794121e-02, 1.688266268996370043e-02, 0.000000000000000000e+00, 0.000000000000000000e+00
0.000000000000000000e+00, 0.000000000000000000e+00, 0.000000000000000000e+00, 0.000000000000000000e+00, 1.056908501997455216e-02, 0.000000000000000000e+00, 0.000000000000000000e+00, 0.000000000000000000e+00, 0.000000000000000000e+00, 0.000000000000000000e+00, 0.000000000000000000e+00, 0.000000000000000000e+00, 0.000000000000000000e+00, 0.000000000000000000e+00, 0.000000000000000000e+00, 0.000000000000000000e+00, 0.000000000000000000e+00, 0.000000000000000000e+00, 0.000000000000000000e+00, 0.000000000000000000e+00, 0.000000000000000000e+00, 0.000000000000000000e+00, 0.000000000000000000e+00, 0.000000000000000000e+00
0.000000000000000000e+00, 0.000000000000000000e+00, 2.971353403230313564e-02, 1.700433474502051692e-02, 0.000000000000000000e+00, 1.256961986117261995e-02, 0.000000000000000000e+00, 0.000000000000000000e+00, 0.000000000000000000e+00, 0.000000000000000000e+00, 0.000000000000000000e+00, 0.000000000000000000e+00, 0.000000000000000000e+00, 0.000000000000000000e+00, 0.000000000000000000e+00, 1.117503542064395353e-02, 0.000000000000000000e+00, 0.000000000000000000e+00, 0.000000000000000000e+00, 2.108609203688587355e-02, 0.000000000000000000e+00, 0.000000000000000000e+00, 0.000000000000000000e+00, 1.919612408019269814e-02
0.000000000000000000e+00, 0.000000000000000000e+00, 0.000000000000000000e+00, 0.000000000000000000e+00, 0.000000000000000000e+00, 0.000000000000000000e+00, 0.000000000000000000e+00, 0.000000000000000000e+00, 0.000000000000000000e+00, 0.000000000000000000e+00, 0.000000000000000000e+00, 0.000000000000000000e+00, 0.000000000000000000e+00, 0.000000000000000000e+00, 0.000000000000000000e+00, 0.000000000000000000e+00, 0.000000000000000000e+00, 0.000000000000000000e+00, 0.000000000000000000e+00, 0.000000000000000000e+00, 0.000000000000000000e+00, 2.255096181485928206e-02, 0.000000000000000000e+00, 0.000000000000000000e+00
0.000000000000000000e+00, 0.000000000000000000e+00, 0.000000000000000000e+00, 0.000000000000000000e+00, 0.000000000000000000e+00, 0.000000000000000000e+00, 1.627444988288655539e-02, 0.000000000000000000e+00, 0.000000000000000000e+00, 0.000000000000000000e+00, 0.000000000000000000e+00, 0.000000000000000000e+00, 0.000000000000000000e+00, 0.000000000000000000e+00, 0.000000000000000000e+00, 0.000000000000000000e+00, 0.000000000000000000e+00, 0.000000000000000000e+00, 0.000000000000000000e+00, 0.000000000000000000e+00, 0.000000000000000000e+00, 1.111442976392105000e-02, 0.000000000000000000e+00, 2.090308609978002233e-02
0.000000000000000000e+00, 0.000000000000000000e+00, 0.000000000000000000e+00, 1.457275428209222137e-02, 0.000000000000000000e+00, 0.000000000000000000e+00, 0.000000000000000000e+00, 2.011032291114384432e-02, 1.402618494919236417e-02, 0.000000000000000000e+00, 0.000000000000000000e+00, 0.000000000000000000e+00, 0.000000000000000000e+00, 0.000000000000000000e+00, 0.000000000000000000e+00, 0.000000000000000000e+00, 0.000000000000000000e+00, 0.000000000000000000e+00, 0.000000000000000000e+00, 2.102508752837361702e-02, 0.000000000000000000e+00, 0.000000000000000000e+00, 0.000000000000000000e+00, 0.000000000000000000e+00
0.000000000000000000e+00, 0.000000000000000000e+00, 0.000000000000000000e+00, 0.000000000000000000e+00, 0.000000000000000000e+00, 0.000000000000000000e+00, 0.000000000000000000e+00, 0.000000000000000000e+00, 0.000000000000000000e+00, 0.000000000000000000e+00, 2.108609203688587355e-02, 0.000000000000000000e+00, 0.000000000000000000e+00, 0.000000000000000000e+00, 0.000000000000000000e+00, 0.000000000000000000e+00, 0.000000000000000000e+00, 0.000000000000000000e+00, 0.000000000000000000e+00, 1.341911480617737421e-02, 0.000000000000000000e+00, 2.830266879890338746e-02, 2.133013538932400019e-02, 0.000000000000000000e+00
0.000000000000000000e+00, 0.000000000000000000e+00, 0.000000000000000000e+00, 0.000000000000000000e+00, 0.000000000000000000e+00, 1.014505978190651317e-02, 0.000000000000000000e+00, 0.000000000000000000e+00, 1.299430866993465591e-02, 2.334504654843346308e-02, 0.000000000000000000e+00, 0.000000000000000000e+00, 0.000000000000000000e+00, 1.889151627416484416e-02, 0.000000000000000000e+00, 0.000000000000000000e+00, 0.000000000000000000e+00, 0.000000000000000000e+00, 0.000000000000000000e+00, 0.000000000000000000e+00, 0.000000000000000000e+00, 0.000000000000000000e+00, 2.536275441943553269e-02, 0.000000000000000000e+00
0.000000000000000000e+00, 0.000000000000000000e+00, 0.000000000000000000e+00, 0.000000000000000000e+00, 0.000000000000000000e+00, 0.000000000000000000e+00, 0.000000000000000000e+00, 0.000000000000000000e+00, 0.000000000000000000e+00, 0.000000000000000000e+00, 0.000000000000000000e+00, 0.000000000000000000e+00, 0.000000000000000000e+00, 0.000000000000000000e+00, 0.000000000000000000e+00, 0.000000000000000000e+00, 0.000000000000000000e+00, 1.008449413726841479e-02, 0.000000000000000000e+00, 0.000000000000000000e+00, 0.000000000000000000e+00, 2.438412026854206924e-02, 1.609203386782828357e-02, 1.420835298071122452e-02
0.000000000000000000e+00, 1.889151627416484416e-02, 0.000000000000000000e+00, 1.676100047706573573e-02, 0.000000000000000000e+00, 0.000000000000000000e+00, 0.000000000000000000e+00, 0.000000000000000000e+00, 0.000000000000000000e+00, 0.000000000000000000e+00, 0.000000000000000000e+00, 0.000000000000000000e+00, 0.000000000000000000e+00, 0.000000000000000000e+00, 0.000000000000000000e+00, 0.000000000000000000e+00, 0.000000000000000000e+00, 0.000000000000000000e+00, 1.129625382445091988e-02, 0.000000000000000000e+00, 1.463349630121887554e-02, 1.402618494919236417e-02, 0.000000000000000000e+00, 0.000000000000000000e+00
... 219 more rows
